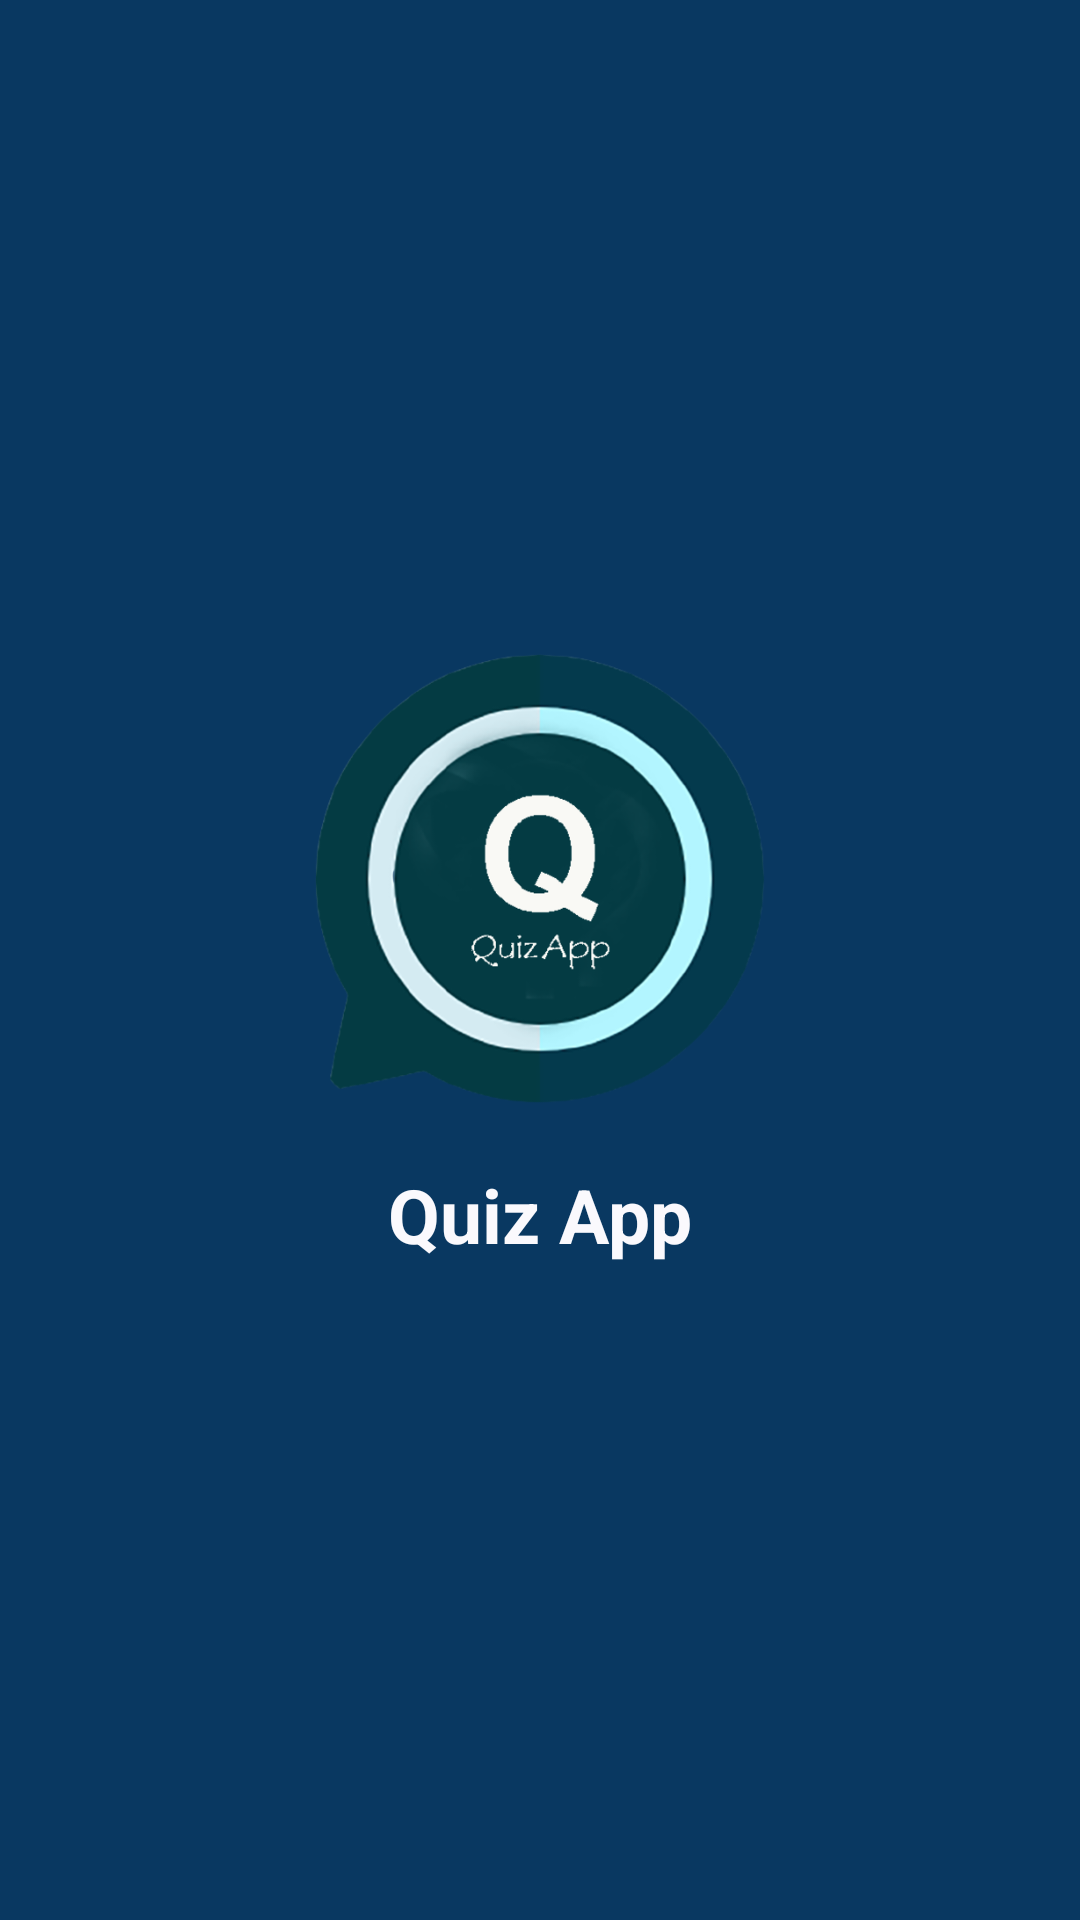

This screen was rendered from an Android layout file. Write that file and the resources it references.
<!-- AndroidManifest.xml: application theme Theme.QuizApp -->
<!-- res/layout/activity_splash_activty.xml -->
<?xml version="1.0" encoding="utf-8"?>
<LinearLayout xmlns:android="http://schemas.android.com/apk/res/android"
    xmlns:app="http://schemas.android.com/apk/res-auto"
    xmlns:tools="http://schemas.android.com/tools"
    android:layout_width="match_parent"
    android:layout_height="match_parent"
    android:background="#CC074275"
    android:gravity="center"
    tools:context=".splash.SplashActivty">

    <LinearLayout
        android:layout_width="match_parent"
        android:layout_height="match_parent"
        android:gravity="center"
        android:orientation="vertical">

        <ImageView
            android:id="@+id/logo"
            android:layout_width="150dp"
            android:layout_height="150dp"
            android:src="@drawable/applogo" />

        <TextView
            android:layout_width="wrap_content"
            android:layout_height="wrap_content"
            android:layout_gravity="center"
            android:text="@string/app_name"
            android:textColor="#FAF9FD"
            android:textSize="25sp"
            android:layout_marginTop="20dp"
            android:textStyle="bold" />

    </LinearLayout>

</LinearLayout>
<!-- resources referenced by this layout -->
<resources>
  <!-- drawable applogo: png bitmap (drawable, 105188 bytes) -->
  <string name="app_name">Quiz App</string>
  <style name="Theme.QuizApp" parent="Theme.MaterialComponents.NoActionBar">
          
          <item name="colorPrimary">@color/purple_500</item>
          <item name="colorPrimaryVariant">@color/transblack</item>
          <item name="colorOnPrimary">@color/teal_200</item>
          <item name="android:navigationBarColor">@color/teal_200</item>
          <item name="android:forceDarkAllowed" tools:targetApi="q"> false </item>
          
          <item name="colorSecondary">@color/teal_200</item>
          <item name="colorSecondaryVariant">@color/teal_700</item>
          <item name="colorOnSecondary">@color/black</item>
          
          <item name="android:statusBarColor" tools:targetApi="l">?attr/colorPrimaryVariant</item>
          
      </style>
  <color name="purple_500">#FF6200EE</color>
  <color name="transblack">#031C32</color>
  <color name="teal_200">#FF03DAC5</color>
  <color name="teal_700">#FF018786</color>
  <color name="black">#FF000000</color>
</resources>
